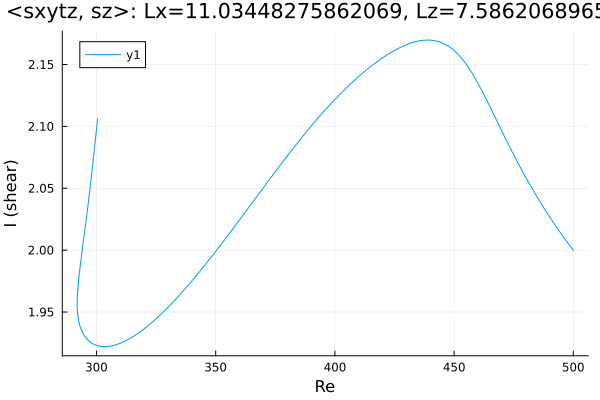

The file beside this chart, header and first rows:
Re, shear
500.0, 2
498.9, 2.003
497.5, 2.006
496.1, 2.01
494.7, 2.014
493.2, 2.018
491.8, 2.022
490.4, 2.026
489, 2.03
487.6, 2.034
486.2, 2.039
484.8, 2.043
483.3, 2.048
481.9, 2.052
480.5, 2.057
479.1, 2.062
477.7, 2.067
476.3, 2.072
474.9, 2.078
473.4, 2.083
472, 2.088
470.6, 2.094
469.2, 2.099
467.8, 2.105
466.4, 2.111
465, 2.116
463.5, 2.122
462.1, 2.127
460.7, 2.132
459.3, 2.137
457.9, 2.142
456.5, 2.146
455.1, 2.15
453.6, 2.154
452.2, 2.157
450.8, 2.16
449.4, 2.162
448, 2.164
446.6, 2.166
445.2, 2.167
443.7, 2.168
442.3, 2.169
440.9, 2.17
439.5, 2.17
438.1, 2.17
436.7, 2.17
435.3, 2.169
433.8, 2.168
432.4, 2.168
431, 2.167
429.6, 2.166
428.2, 2.165
426.8, 2.163
425.4, 2.162
423.9, 2.16
422.6, 2.159
421.2, 2.157
419.8, 2.155
418.4, 2.153
418.2, 2.153
... 415 more rows
